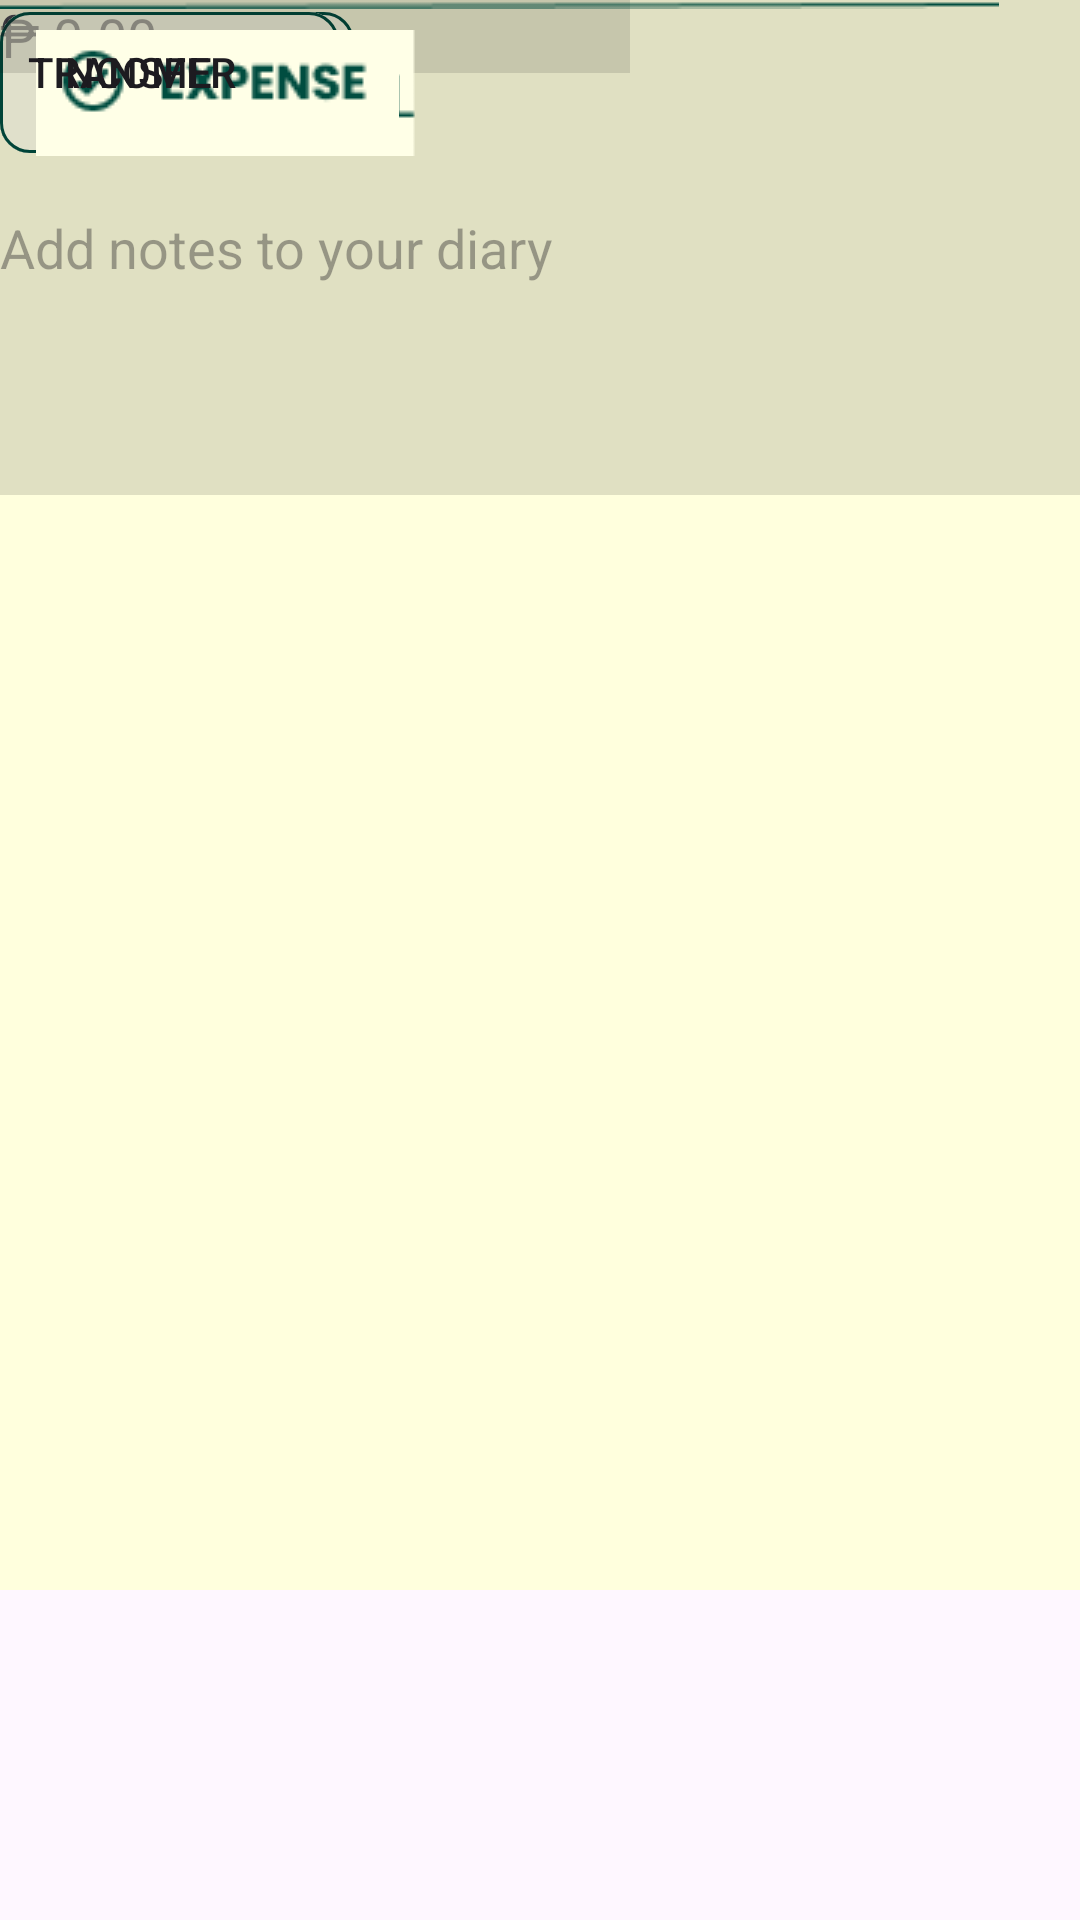

This screen was rendered from an Android layout file. Write that file and the resources it references.
<!-- AndroidManifest.xml: application theme Theme.MCO -->
<!-- res/layout/popup_transaction.xml -->
<?xml version="1.0" encoding="utf-8"?>
<androidx.constraintlayout.widget.ConstraintLayout xmlns:android="http://schemas.android.com/apk/res/android"
    xmlns:app="http://schemas.android.com/apk/res-auto"
    xmlns:tools="http://schemas.android.com/tools"
    android:layout_width="match_parent"
    android:layout_height="match_parent"
    android:background="#00F5F5DC"
    android:backgroundTint="#1F0C0C">

    <View
        android:id="@+id/view"
        android:layout_width="410dp"
        android:layout_height="200dp"
        android:background="@color/off_beige" />

    <View
        android:id="@+id/view2"
        android:layout_width="410dp"
        android:layout_height="530dp"
        android:background="@color/bg_beige"
        tools:layout_editor_absoluteX="0dp"
        tools:layout_editor_absoluteY="200dp" />

    <Button
        android:id="@+id/button2"
        android:layout_width="wrap_content"
        android:layout_height="wrap_content"
        android:background="#00FFFFDD"
        android:backgroundTint="#09FFFFFF"
        android:text="Income"
        tools:layout_editor_absoluteX="33dp"
        tools:layout_editor_absoluteY="71dp" />

    <Button
        android:id="@+id/button4"
        android:layout_width="wrap_content"
        android:layout_height="wrap_content"
        android:background="#00FFFFFF"
        android:text="Transfer"
        tools:layout_editor_absoluteX="277dp"
        tools:layout_editor_absoluteY="71dp" />

    <TextView
        android:id="@+id/textView8"
        android:layout_width="wrap_content"
        android:layout_height="wrap_content"
        android:text="Account"
        tools:layout_editor_absoluteX="106dp"
        tools:layout_editor_absoluteY="119dp" />

    <TextView
        android:id="@+id/textView9"
        android:layout_width="wrap_content"
        android:layout_height="wrap_content"
        android:text="Category"
        tools:layout_editor_absoluteX="235dp"
        tools:layout_editor_absoluteY="119dp" />

    <com.google.android.material.button.MaterialButton
        android:id="@+id/cancelBtn4"
        android:layout_width="118dp"
        android:layout_height="55dp"
        android:backgroundTint="#FFFFE7"
        android:fontFamily="@font/poppins_regular"
        android:text="Savings"
        android:textSize="16sp"
        app:cornerRadius="10dp"
        app:strokeColor="#004D40"
        app:strokeWidth="1dp"
        tools:layout_editor_absoluteX="68dp"
        tools:layout_editor_absoluteY="138dp"></com.google.android.material.button.MaterialButton>

    <com.google.android.material.button.MaterialButton
        android:id="@+id/cancelBtn5"
        android:layout_width="0dp"
        android:layout_height="55dp"
        android:backgroundTint="#FFFFE7"
        android:fontFamily="@font/poppins_regular"
        android:text="Category"
        android:textSize="16sp"
        app:cornerRadius="10dp"
        app:strokeColor="#004D40"
        app:strokeWidth="1dp"
        tools:layout_editor_absoluteX="206dp"
        tools:layout_editor_absoluteY="138dp"></com.google.android.material.button.MaterialButton>

    <com.google.android.material.textfield.TextInputLayout
        android:layout_width="match_parent"
        android:layout_height="wrap_content">

    </com.google.android.material.textfield.TextInputLayout>

    <com.google.android.material.textfield.TextInputEditText
        android:layout_width="360dp"
        android:layout_height="165dp"
        android:background="#1F0D0A0A"
        android:backgroundTint="#070202"
        android:drawableTint="#1F1F03"
        android:foregroundTint="#F5F5DC"
        android:hint="Add notes to your diary"
        android:shadowColor="#F5F5DC"
        tools:layout_editor_absoluteX="25dp"
        tools:layout_editor_absoluteY="216dp" />

    <EditText
        android:id="@+id/editTextNumberSigned"
        android:layout_width="wrap_content"
        android:layout_height="wrap_content"
        android:background="#1F0D0A0A"
        android:ems="10"
        android:hint="₱ 0.00"
        android:inputType="numberSigned"
        tools:layout_editor_absoluteX="100dp"
        tools:layout_editor_absoluteY="392dp" />

    <ImageButton
        android:id="@+id/imageButton3"
        android:layout_width="wrap_content"
        android:layout_height="wrap_content"
        android:backgroundTint="#00FFFFFF"
        android:tint="#00FFFFFF"
        app:srcCompat="@drawable/save_button"
        tools:layout_editor_absoluteX="266dp"
        tools:layout_editor_absoluteY="10dp" />

    <ImageButton
        android:id="@+id/imageButton4"
        android:layout_width="wrap_content"
        android:layout_height="wrap_content"
        android:backgroundTint="#00FFFFFF"
        app:srcCompat="@drawable/cancel_button"
        tools:layout_editor_absoluteX="7dp"
        tools:layout_editor_absoluteY="10dp" />

    <ImageButton
        android:id="@+id/imageButton5"
        android:layout_width="wrap_content"
        android:layout_height="wrap_content"
        android:backgroundTint="#00FFFFFF"
        app:srcCompat="@drawable/expense_button"
        tools:layout_editor_absoluteX="133dp"
        tools:layout_editor_absoluteY="65dp" />

    <ImageView
        android:id="@+id/imageView2"
        android:layout_width="wrap_content"
        android:layout_height="wrap_content"
        app:srcCompat="@drawable/line_2"
        tools:layout_editor_absoluteX="39dp"
        tools:layout_editor_absoluteY="119dp" />

</androidx.constraintlayout.widget.ConstraintLayout>
<!-- resources referenced by this layout -->
<resources>
  <color name="bg_beige">#FFFFDD</color>
  <color name="off_beige">#FFFFE7</color>
  <!-- drawable cancel_button: png bitmap (drawable, 1286 bytes) -->
  <!-- drawable expense_button: png bitmap (drawable, 1501 bytes) -->
  <!-- drawable line_2: png bitmap (drawable, 217 bytes) -->
  <!-- drawable save_button: png bitmap (drawable, 1278 bytes) -->
  <style name="Theme.MCO" parent="Base.Theme.MCO" />
  <style name="Base.Theme.MCO" parent="Theme.Material3.DayNight.NoActionBar">
          
          
          <item name="bottomNavigationStyle">@style/Widget.MaterialComponents.BottomNavigationView.Colored</item>
          <item name="floatingActionButtonStyle">@style/Widget.MaterialComponents.FloatingActionButton</item>
          <item name="colorPrimary">@color/bg_beige</item>
          <item name="colorAccent">@color/dark_green</item>
          <item name="colorOnPrimary">@color/dark_green</item>
  
      </style>
  <color name="dark_green">#004D40</color>
</resources>
